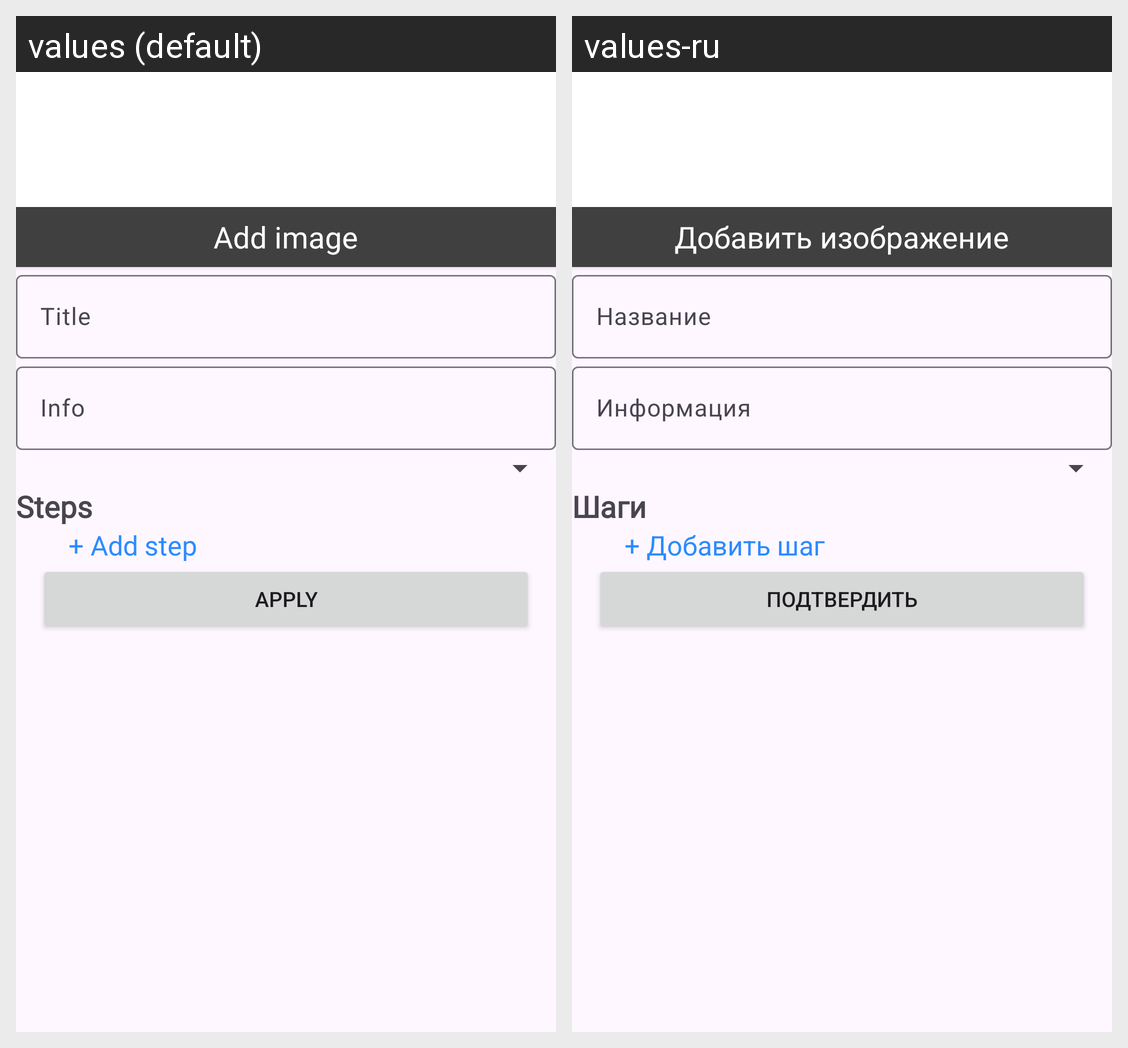

Translations of the strings shown on this Android screen, per locale in the grid:
Android screen res/layout/fragment_add_product.xml rendered under 2 locales, left to right: values (default), values-ru. Device: Nexus 5 (rendered at 1080×1920; each locale shown at half size, 540×960, under a caption strip naming it); theme Theme.ReFood.
Strings drawn on this screen, with the default value and each locale's value (text and hints the layout hard-codes, and strings that could not be matched under every locale, appear in the picture but are not listed):

add_image
  values: Add image
  values-ru: Добавить изображение

steps
  values: Steps
  values-ru: Шаги

add_steps
  values: + Add step
  values-ru: + Добавить шаг

apply
  values: Apply
  values-ru: Подтвердить
